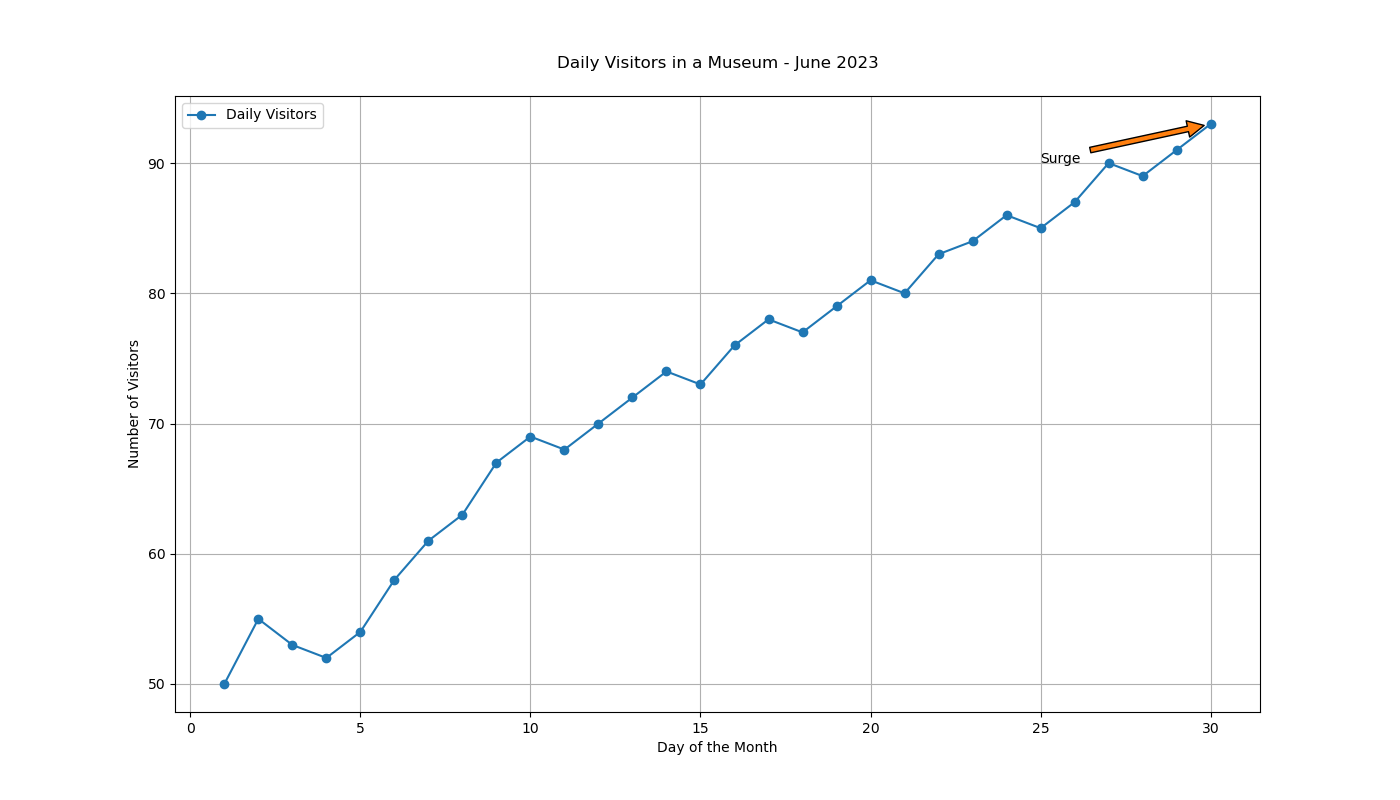

The data file committed next to this chart (first rows):
Day, Number_of_Visitors
1, 50
2, 55
3, 53
4, 52
5, 54
6, 58
7, 61
8, 63
9, 67
10, 69
11, 68
12, 70
13, 72
14, 74
15, 73
16, 76
17, 78
18, 77
19, 79
20, 81
21, 80
22, 83
23, 84
24, 86
25, 85
26, 87
27, 90
28, 89
29, 91
30, 93
